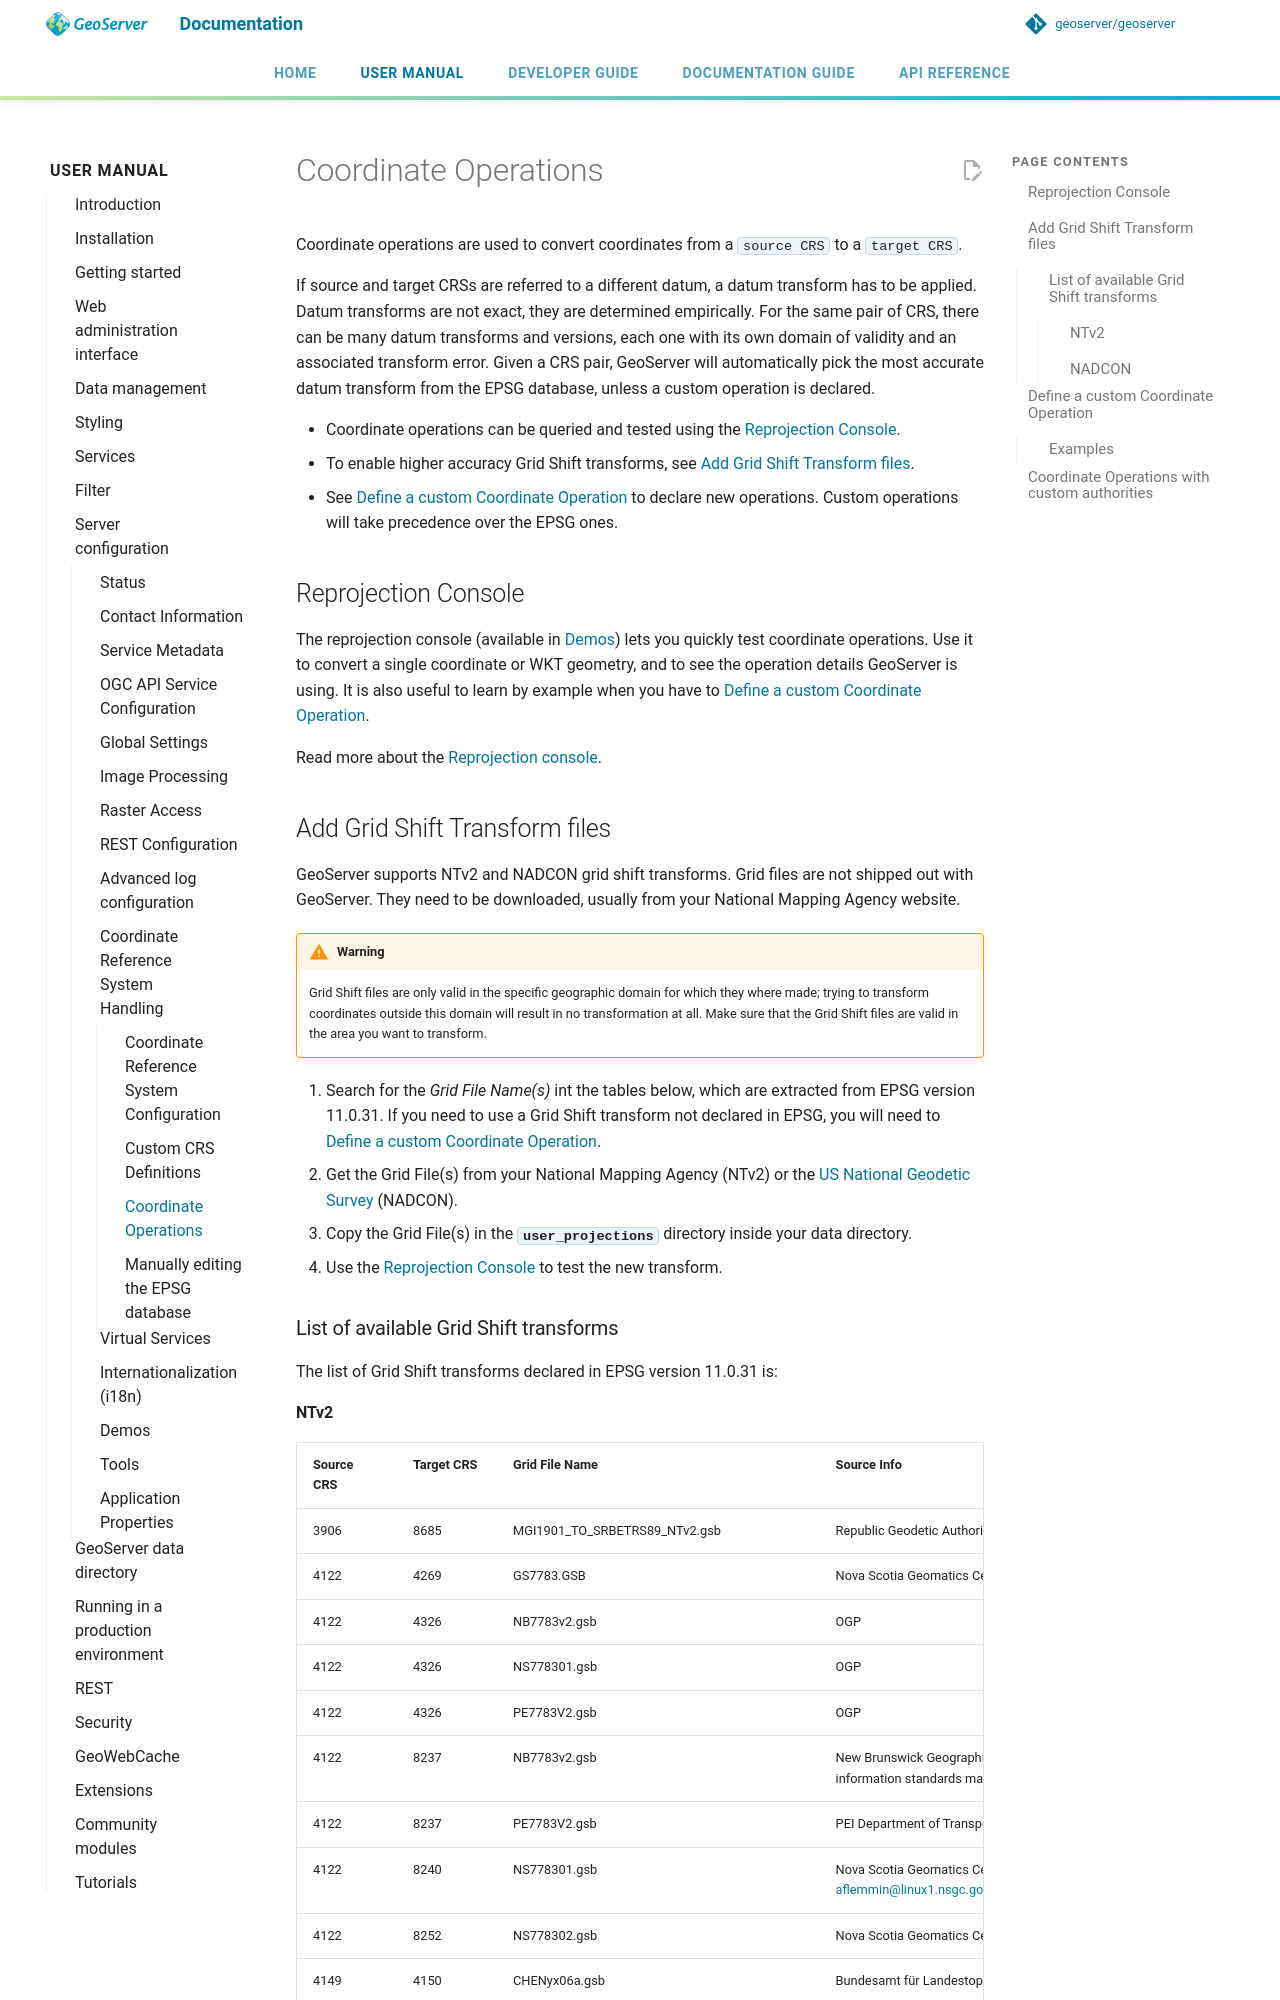

repository: petersmythe/geoserver · page: latest/en/user/configuration/crshandling/coordtransforms/index.html · generator: mkdocs

# Coordinate Operations

Coordinate operations are used to convert coordinates from a `source CRS` to a `target CRS`.

If source and target CRSs are referred to a different datum, a datum transform has to be applied. Datum transforms are not exact, they are determined empirically. For the same pair of CRS, there can be many datum transforms and versions, each one with its own domain of validity and an associated transform error. Given a CRS pair, GeoServer will automatically pick the most accurate datum transform from the EPSG database, unless a custom operation is declared.

- Coordinate operations can be queried and tested using the [Reprojection Console](../demos/index.md#demos_reprojectionconsole).
- To enable higher accuracy Grid Shift transforms, see [Add Grid Shift Transform files](#add-grid-shift-transform-files).
- See [Define a custom Coordinate Operation](#define-a-custom-coordinate-operation) to declare new operations. Custom operations will take precedence over the EPSG ones.

## Reprojection Console

The reprojection console (available in [Demos](../demos/index.md)) lets you quickly test coordinate operations. Use it to convert a single coordinate or WKT geometry, and to see the operation details GeoServer is using. It is also useful to learn by example when you have to [Define a custom Coordinate Operation](#define-a-custom-coordinate-operation).

Read more about the [Reprojection console](../demos/index.md#demos_reprojectionconsole).

## Add Grid Shift Transform files

GeoServer supports NTv2 and NADCON grid shift transforms. Grid files are not shipped out with GeoServer. They need to be downloaded, usually from your National Mapping Agency website.

!!! warning
    Grid Shift files are only valid in the specific geographic domain for which they where made; trying to transform coordinates outside this domain will result in no transformation at all. Make sure that the Grid Shift files are valid in the area you want to transform.

1.  Search for the *Grid File Name(s)* int the tables below, which are extracted from EPSG version 11.0.31. If you need to use a Grid Shift transform not declared in EPSG, you will need to [Define a custom Coordinate Operation](#define-a-custom-coordinate-operation).
2.  Get the Grid File(s) from your National Mapping Agency (NTv2) or the [US National Geodetic Survey](http://www.ngs.noaa.gov/TOOLS/Nadcon/Nadcon.shtml) (NADCON).
3.  Copy the Grid File(s) in the **`user_projections`** directory inside your data directory.
4.  Use the [Reprojection Console](../demos/index.md#demos_reprojectionconsole) to test the new transform.

### List of available Grid Shift transforms

The list of Grid Shift transforms declared in EPSG version 11.0.31 is:
